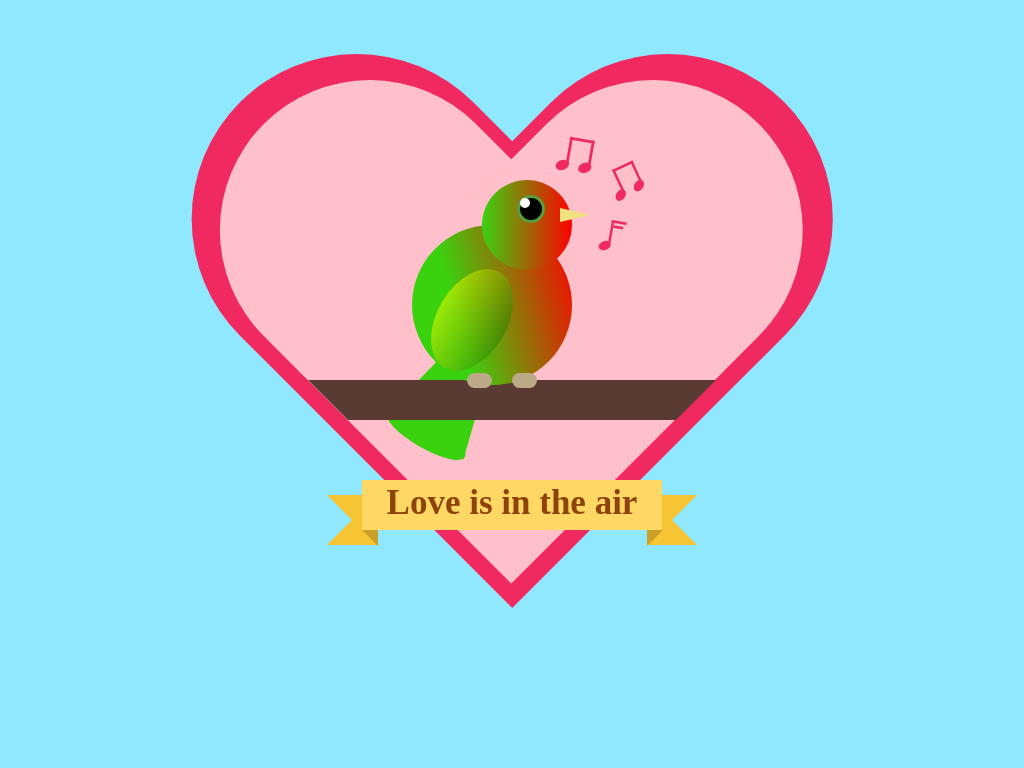

Write a web page that renders exactly this picture using CSS.

<!-- file: css-art-lovebird.html -->
<!doctype html>
<html lang="en">
<head>
  <meta charset="utf-8">
  <meta name="viewport" content="width=device-width, initial-scale=1">
  <title>CSS Art: Lovebird</title>
  <link rel="stylesheet" href="css-art-lovebird.css">
</head>
<body>
<div id="container">
<div class="heart-pos">
<div class="heart"></div>
</div>
<div class="heart-pos2">
<div class="heart color"></div>
</div>
<div class="tail"></div>
<div class="bar"></div>
<div class="bird"></div>
<div class="face"></div>
<div class="feet"></div>
<div class="note-pos">
<div class="note1"></div>
</div>
<div class="note-pos2">
<div class="note2"></div>
</div>
<div class="note-pos3">
<div class="note1"></div>
</div>
<div class="banner">
<h1>Love is in the air</h1>
</div>
<div class="banner-pos">
</div>
</div>
</body>
</html>


/* file: css-art-lovebird.css */
/* Ying Liang · https://codepen.io/Liangy/pen/NJxPNd
   Collection: https://github.com/pagespeed-pro/css-art.com/tree/1ce83a9cee23fec9a7b1d665c8b40f9d464c97ee/artwork/css-art-lovebird */
body {
  background-color: #90E8FF;
}

#container {
  width: 600px;
  height: 600px;
  background-color: transparent;
  position: relative;
  left: calc(50% - 300px);
  margin-top: 50px;
}

.heart, .heart::before, .heart::after, .bar, .tail, .tail::before, .bird, .bird::before, .bird::after, .face, .face::before, .face::after, .feet, .feet::after, .note1, .note1::before, .note1::after, .note2, .note2::before, .note2::after, .banner, .banner::before, .banner::after, .banner-pos, .banner-pos::after {
  position: absolute;
}

.heart, .heart::before, .heart::after {
  background-color: pink;
  height: 300px;
}

.heart {
  width: 350px;
  border-radius: 150px;
}

.heart::before {
  content: "";
  width: 300px;
  left: 200px;
  transform: rotate(90deg);
}

.heart::after {
  content: "";
  width: 350px;
  border-radius: 150px;
  left: 175px;
  top: -175px;
  transform: rotate(90deg);
}

.heart-pos {
  transform: rotate(45deg);
  position: relative;
  top: 180px;
  left: 70px;
}

.heart-pos2 {
  transform: rotate(45deg) scale(1.1);
  position: relative;
  top: 169px;
  left: 78px;
  z-index: -1;
}

.color, .color::before, .color::after {
  background-color: #F02A60;
}

.bar {
  width: 328px;
  height: 0px;
  border-style: solid;
  border-color: #593B34 transparent transparent transparent;
  border-width: 40px 40px 40px 40px;
  top: 330px;
  left: calc(50% - 204px);
}

.tail {
  width: 0px;
  height: 0px;
  border-style: solid;
  border-color: transparent transparent #3ad20f transparent;
  border-width: 100px 50px 200px 50px;
  left: 230px;
  top: 120px;
  transform: scale(.9) rotate(30deg);
}

.tail::before {
  content: "";
  width: 100px;
  height: 30px;
  border-radius: 50%;
  background-color: #3ad20f;
  left: -50px;
  top: 182px;
  
}

.bird {
  width: 160px;
  height: 160px;
  border-radius: 90px;
  background-image: linear-gradient(#3ad20f, #1e8000);
  background-image: linear-gradient(76deg, #3ad20f 0%, #3ad20f 30%, #ff0000 100%);
  left: 200px;
  top: 175px;
}

.bird::before {
  content:"";
  width: 70px;
  height: 110px;
  border-radius: 50%;
  left: 25px;
  top: 40px;
  background-image: linear-gradient(90deg, yellow, #1e8000);
  opacity: .5;
  transform: rotate(30deg);
}

.bird::after{
  content:"";
  width: 90px;
  height: 90px;
  border-radius: 45px;
  left: 70px;
  top: -45px;
  background-image: linear-gradient(90deg, #3ad20f 0%, #ff0000 100%)
}

.face {
  width: 22px;
  height: 22px;
  border-radius: 22px;
  border: 3px #589D3E solid;
  background-color: black;
  left: 305px;
  top: 145px;
}

.face::before {
  content: "";
  background-color: #fff;
  width: 10px;
  height: 10px;
  border-radius: 5px;
}

.face::after {
  content: "";
  width: 0px;
  height: 0px;
  border-style: solid;
  border-color: transparent transparent transparent #F0E27E;
  border-width: 7px 10px 7px 30px;
  left: 40px;
  top: 10px;
}

.feet {
  width: 25px;
  height: 15px;
  border-radius: 10px;
  background-color: #BDAA86;
  top: 323px;
  left: 255px;
}

.feet::after {
  content: "";
  width: 25px;
  height: 15px;
  border-radius: 10px;
  background-color: #BDAA86;
  left: 45px;
}

.note1 {
  height: 50px;
  width: 35px;
  border-style: solid;
  border-color: #F02A60;
  border-width: 5px 5px 0px 5px;
}

.note1::before {
  content: "";
  height: 18px;
  width: 25px;
  border-radius: 50%;
  background-color: #F02A60;
  top: 39px;
  left: -23px;
  transform: rotate(-30deg);
}

.note1::after {
  content: "";
  height: 18px;
  width: 25px;
  border-radius: 50%;
  background-color: #F02A60;
  top: 37px;
  left: 18px;
  transform: rotate(-30deg);
}

.note-pos {
  position: absolute;
  right: 200px;
  top: 120px;
  transform: scale(.5) rotate(-25deg);
}

.note2 {
  height: 50px;
  width: 25px;
  border-style: solid;
  border-color: #F02A60;
  border-width: 5px 0px 0px 5px;
}

.note2::before {
  content: "";
  height: 18px;
  width: 25px;
  border-radius: 50%;
  background-color: #F02A60;
  top: 39px;
  left: -23px;
  transform: rotate(-30deg);
}

.note2::after {
  content:"";
  top: 5px;
  width: 20px;
  border-style: solid;
  border-color: #F02A60;
  border-width: 5px 0px 0px 0px;
}

.note-pos2 {
  position: absolute;
  right: 200px;
  top: 170px;
  transform: scale(.5) rotate(10deg);
}

.note-pos3 {
  position: absolute;
  width: 50px;
  height: 40px;
  right: 205px;
  top: 80px;
  transform: scale(.55) rotate(10deg);
}

h1 {
  color:#073749;
  font-family: 'Sail', cursive;
  font-size: 35px;
  position: relative;
  color: #8E430C;
  bottom: 20px;
}

.banner {
  width: 300px;
  height: 50px;
  background-color: #FFD765;
  left: 150px;
  bottom: 120px;
  text-align: center;
}

.banner::before {
  content:"";
  width: 0px;
  height: 0px;
  border-style: solid;
  border-color: #F7C434 #F7C434 #F7C434 transparent;
  border-width: 25px;
  top: 15px;
  left: -35px;
  z-index: -1;
  
}

.banner::after {
  content:"";
  width: 0px;
  height: 0px;
  border-style: solid;
  border-color: #CAA027 #CAA027 transparent transparent;
  border-width: 8px;
  left: 0px;
  top: 50px;
  
}

.banner-pos {
  content:"";
  width: 0px;
  height: 0px;
  border-style: solid;
  border-color: #F7C434 transparent #F7C434 #F7C434;
  border-width: 25px;
  bottom: 105px;
  right: 115px;
  z-index: -1;
}

.banner-pos::after {
  content:"";
  width: 0px;
  height: 0px;
  border-style: solid;
  border-color: #CAA027 transparent transparent #CAA027;
  border-width: 8px;
  left: -25px;
  top: 10px; 
}
